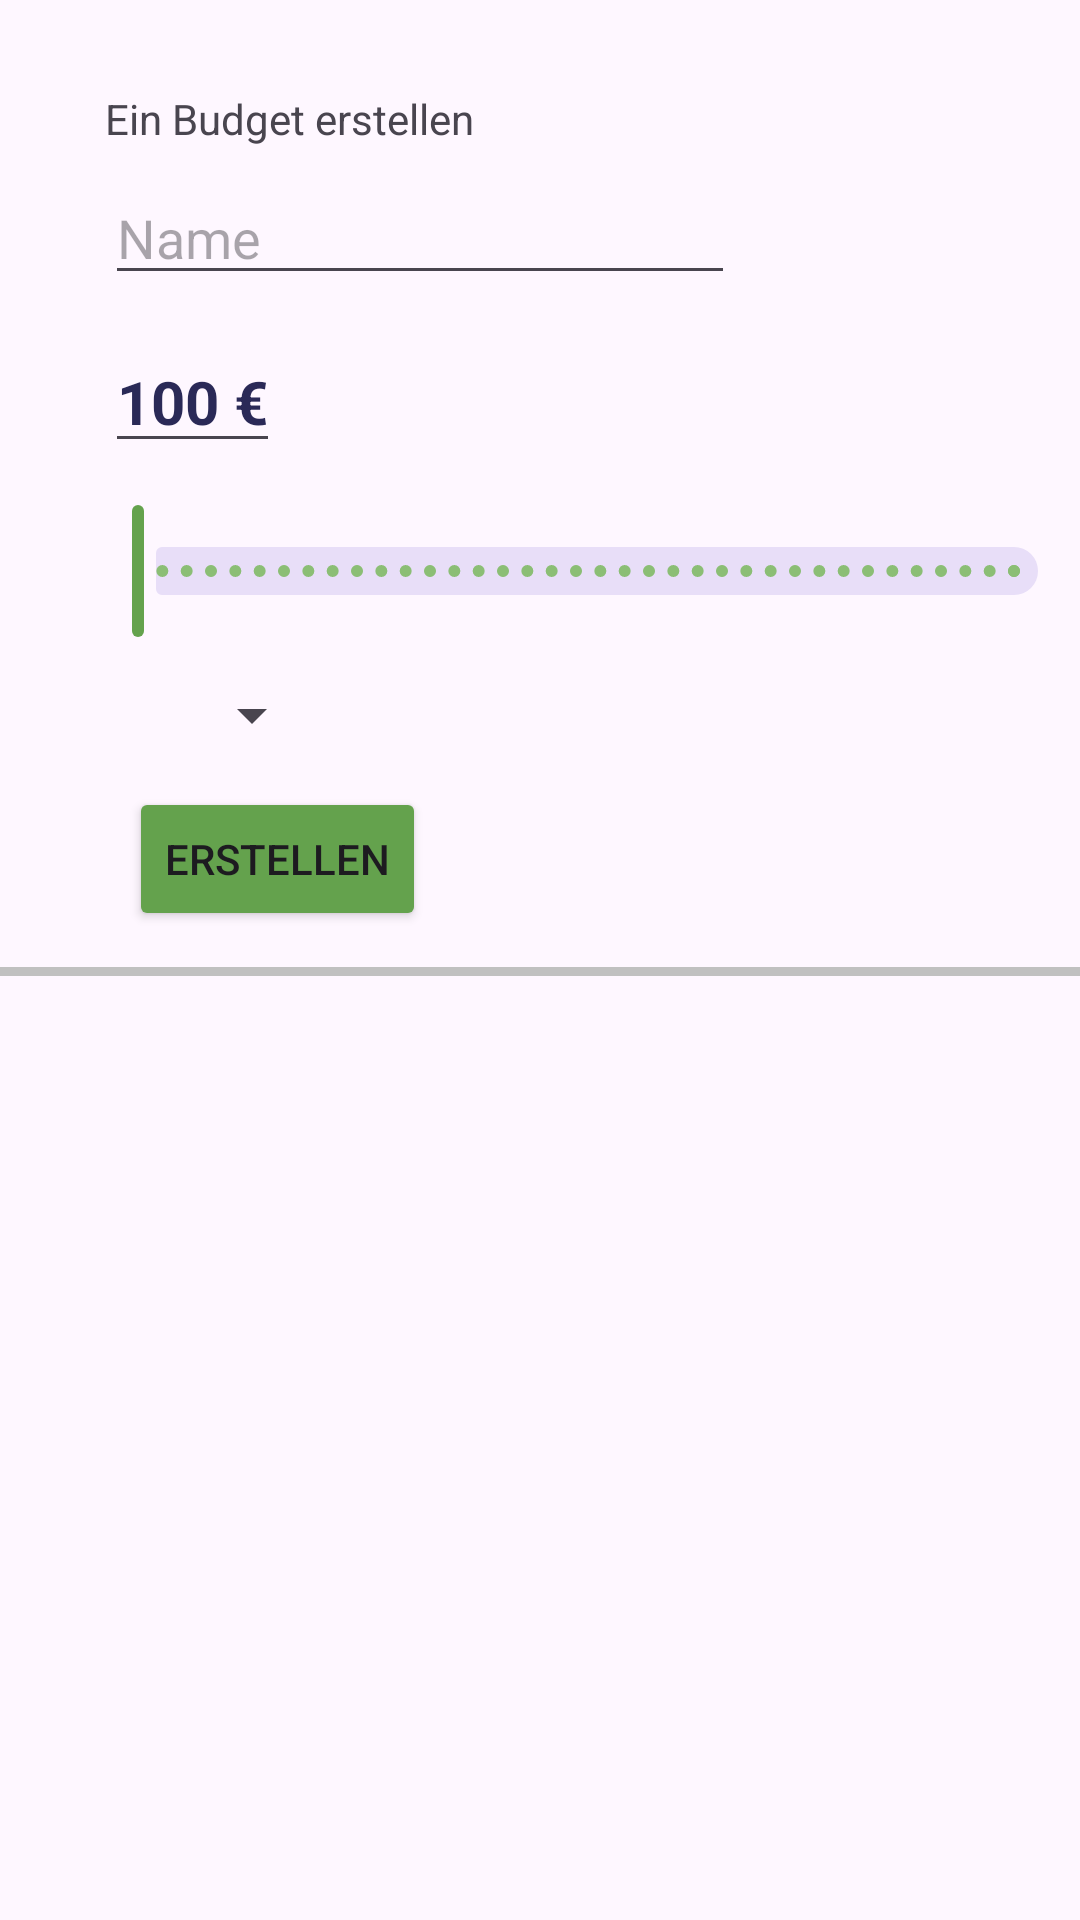

Android layout source for this screen:
<!-- AndroidManifest.xml: application theme Theme.BudgetHeld -->
<!-- res/layout/activity_budget.xml -->
<?xml version="1.0" encoding="utf-8"?>
<androidx.constraintlayout.widget.ConstraintLayout xmlns:android="http://schemas.android.com/apk/res/android"
    xmlns:app="http://schemas.android.com/apk/res-auto"
    xmlns:tools="http://schemas.android.com/tools"
    android:id="@+id/main"
    android:layout_width="match_parent"
    android:layout_height="match_parent"
    tools:context=".Budget">

    <TextView
        android:id="@+id/tvBudget"
        android:layout_width="wrap_content"
        android:layout_height="wrap_content"
        android:layout_marginTop="30dp"
        android:text="Ein Budget erstellen"
        app:layout_constraintBottom_toTopOf="@+id/edtBeschreibungBudgets"
        app:layout_constraintStart_toStartOf="@id/edtBeschreibungBudgets"
        app:layout_constraintTop_toTopOf="parent" />

    <EditText
        android:id="@+id/edtBeschreibungBudgets"
        android:layout_width="wrap_content"
        android:layout_height="wrap_content"
        android:layout_marginStart="60dp"
        android:layout_marginTop="8dp"
        android:layout_marginEnd="140dp"
        android:ems="10"
        android:inputType="text"
        android:maxLength="42"
        android:hint="Name"
        app:layout_constraintEnd_toEndOf="parent"
        app:layout_constraintStart_toStartOf="parent"
        app:layout_constraintTop_toBottomOf="@+id/tvBudget" />

    <EditText
        android:id="@+id/edtBudgetHoeheBudgets"
        android:layout_width="wrap_content"
        android:layout_height="wrap_content"
        android:layout_marginTop="12dp"
        android:textColor="#2a2957"
        android:textSize="20sp"
        android:textStyle="bold"
        app:layout_constraintStart_toStartOf="@id/edtBeschreibungBudgets"
        app:layout_constraintTop_toBottomOf="@id/edtBeschreibungBudgets"
        android:text="100 €"
        android:autofillHints="Budget"/>


    <com.google.android.material.slider.Slider
        android:id="@+id/sldBudgetHoeheSliderBudgets"
        android:layout_width="match_parent"
        android:layout_height="wrap_content"
        android:layout_marginTop="12dp"
        android:layout_marginStart="24dp"
        android:stepSize="1.0"
        android:valueFrom="1"
        android:valueTo="10000"
        android:progressBackgroundTint="@color/black"
        android:splitTrack="false"
        app:thumbColor="@color/matcolpal_900"
        app:thumbStrokeColor="@color/matcolpal_dark"
        app:haloColor="@color/matcolpal_A700"
        app:tickColorActive="@color/matcolpal_A700"
        app:trackColorActive="@color/matcolpal_600"
        app:tickColor="@color/matcolpal_600"
        style="@style/Slider"
        app:layout_constraintEnd_toEndOf="parent"
        app:layout_constraintStart_toStartOf="parent"
        app:layout_constraintTop_toBottomOf="@+id/edtBudgetHoeheBudgets"
        app:layout_constraintBottom_toTopOf="@+id/spnKategorieBudgets"
        android:contentDescription="Höhe des Budgets"/>

    <Spinner
        android:id="@+id/spnKategorieBudgets"
        android:layout_width="wrap_content"
        android:layout_height="48dp"
        android:layout_marginStart="60dp"
        app:layout_constraintHorizontal_bias="0.000"
        android:spinnerMode="dropdown"
        app:layout_constraintBottom_toTopOf="@+id/btnErstellenBudgets"
        app:layout_constraintEnd_toEndOf="parent"
        app:layout_constraintStart_toStartOf="parent"
        app:layout_constraintTop_toBottomOf="@+id/sldBudgetHoeheSliderBudgets" />

    <Button
        android:id="@+id/btnErstellenBudgets"
        android:layout_width="wrap_content"
        android:layout_height="wrap_content"
        android:layout_marginStart="66dp"
        android:layout_marginEnd="241dp"
        android:layout_marginBottom="468dp"
        android:backgroundTint="@color/matcolpal_900"
        android:text="Erstellen"
        app:layout_constraintTop_toBottomOf="@+id/spnKategorieBudgets"
        app:layout_constraintEnd_toEndOf="parent"
        app:layout_constraintStart_toStartOf="parent" />

    <View
        android:id="@+id/viewTrennerBudgets"
        android:layout_width="match_parent"
        android:layout_height="3dp"
        android:layout_marginTop="12dp"
        app:layout_constraintStart_toStartOf="parent"
        app:layout_constraintEnd_toEndOf="parent"
        app:layout_constraintTop_toBottomOf="@+id/btnErstellenBudgets"
        app:layout_constraintBottom_toTopOf="@+id/lvBudgets"
        android:background="#c0c0c0"/>

    <ListView
        android:id="@+id/lvBudgets"
        android:layout_width="match_parent"
        android:layout_height="0dp"
        android:divider="@color/matcolpal_A700"
        android:dividerHeight="2dp"
        app:layout_constraintBottom_toBottomOf="parent"
        app:layout_constraintTop_toBottomOf="@+id/viewTrennerBudgets"
        android:clickable="true"
        android:focusable="true"
        android:focusableInTouchMode="true" />

    <ScrollView
        android:id="@+id/svBudgets"
        android:layout_width="0dp"
        android:layout_height="0dp"
        app:layout_constraintBottom_toBottomOf="parent"
        app:layout_constraintEnd_toEndOf="parent"
        app:layout_constraintStart_toStartOf="parent"
        app:layout_constraintTop_toBottomOf="@+id/btnErstellenBudgets">

    </ScrollView>


</androidx.constraintlayout.widget.ConstraintLayout>
<!-- resources referenced by this layout -->
<resources>
  <color name="black">#FF000000</color>
  <color name="matcolpal_600">#8bbe75</color>
  <color name="matcolpal_900">#64a24d</color>
  <color name="matcolpal_A700">#a1ff80</color>
  <color name="matcolpal_dark">#1d2e16</color>
  <style name="Theme.BudgetHeld" parent="Base.Theme.BudgetHeld" />
  <style name="Base.Theme.BudgetHeld" parent="Theme.Material3.DayNight.NoActionBar">
          
          
      </style>
</resources>
